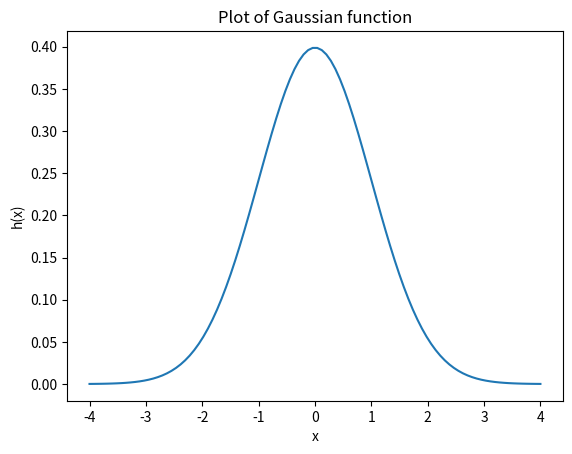

Recreate this plot in Python.
'''
The following programs are the answers to the questions in book <A Primer on Scientific Programming with Python
[redacted]
'''

#Question 1.6
# def interests(p, n):
#     '''
#     :param p: interest rate a bank is offered.
#     :param n: years.
#     :return:  the total amount of money when the deposit is drawn.
#     '''
#     sum=(1+p/100)**n
#     return sum
# A=1000
# A*=interests(5, 5)
# print('If you save 1000 in the bank, after 5 years you may get %.2f back.'%A )
'''
#Question 1.10
from Gaussian_function import Gaussian_func

m, s, x = 0, 2, 1
print('The result for the Gaussian function is %.4f' % Gaussian_func(m, s, x))

# import  math
# print(help(math))
#Q2.5
n=100
odd_num=[num for num in range(n) if num%2==1]
print(odd_num)

#Q2.11
x_coordinate=[1+i*0.01 for i in range(100)]
print(x_coordinate)


Q.20
Rewrite the generation of the nested list q,
q = [r**2 for r in [10**i for i in range(5)]]

list_r=[]
q=[]
for i in range(5):
    list_r.append(10**i)
for r in list_r:
    q.append(r**2)
print(q)

#Q3.5
#Exercise 3.5. Integrate a function by one trapezoid.
def trapezint1(f, a, b):
    return (b-a)/2*(f(a)+f(b))

from math import exp, sin, cos, log, pi

res_f1=trapezint1(exp, 0, log(3))
res_f2=trapezint1(cos, 0, pi)
res_f3=trapezint1(sin, 0, pi)
for term in zip(['exp','cos','sin'], [res_f1,res_f2,res_f3]):
    print(term)

# Q3.10
# Compute the length of a path.
from math import sqrt, pi, cos, sin

def pathlength(x, y):

    sum=0
    for i in range(1, len(x)):
        sum+=sqrt((x[i]-x[i-1])**2+(y[i]-y[i-1])**2)
    return sum

x, y= zip((1, 1), (2, 1), (1, 2), (1, 1))
print(x)
print(y)
print(pathlength(x,y))


Exercise 3.11. Approximate π.
The value of π equals the circumference of a circle with radius 1/2.Suppose we approximate the circumference by a polygon through N +1
points on the circle. The length of this polygon can be found using the pathlength function from Exercise 3.10. Compute N + 1 points (xi, yi)
along a circle with radius 1/2 according to the formulas xi =1/2cos(2πi/N), yi = 1/2sin(2πi/N), i = 0, . . . , N.
Call the pathlength function and write out the error in the approximation of π for N = 2**k, k = 2, 3, . . . , 10. 

list_N=[2**k for k in range(2,15)]
for N in list_N:
    x=[0.5*cos(2*pi*i/N) for i in range(N+1)]
    y=[0.5*sin(2*pi*i/N) for i in range(N+1)]
    print('Pi is approximately equivalent to %.8f, when N is %d. ' %(pathlength(x,y), N))
'''
'''
Exercise 3.20. Compute velocity and acceleration from position data;one dimension.
Let x(t) be the position of an object moving along the x axis. The velocity v(t) and acceleration a(t) can be approximately computed by
the formulas v(t) ≈ (x(t + Δt) − x(t − Δt))/2Δt , a(t) ≈ (x(t + Δt) − 2x(t) + x(t − Δt))/Δt**2,
where Δt is a small time interval. As Δt → 0, the above formulas approach the first and second derivative of x(t), which coincide with
the well-known definitions of velocity and acceleration.
Write a function kinematics(x, t, dt=1E-6) for computing x, v, and a time t, using the above formulas for v and a with Δt corresponding to
dt. Let the function return x, v, and a. Test the function with the position function x(t) = e−(t−4)2 and the time point t = 5 (use Δt = 10−5).

from math import exp


def x(t):
    return exp(-(t - 4) ** 2)

def kinematics(x, t, dt=1E-6):
    s=x(t)
    v= (x(t+dt)-x(t-dt))/(2*dt)
    a=(x(t+dt)-2*x(t)+x(t-dt))/dt**2

    return s, v, a
s,v,a=kinematics(x, 5, dt=1E-5)
print(s, v, a, sep='\n')'''

'''Q3.30
Make a table for approximations of cos x.

def C(n,x):
    def term(j, x):
        if j == 0:
            return 1
        else:
            return -term((j - 1), x) * x ** 2 / (2 * j * (2 * j - 1))

    return sum(term(j,x) for j in range(n+1))

from math import pi
for x in [4*pi, 6*pi, 8*pi, 10*pi]:
    print('x=%.4f'%x)
    for n in [5, 25, 50, 100, 200]:
        print('%12.2E' %C(n,x), end=' ')
    print()


Exercise 3.34. Find pairs of characters.
Write a function count_pairs(dna, pair) that returns the number of occurrences of a pair of 
characters (pair) in a DNA string (dna).

def count_pairs(dna, pair):
    count=0
    for i in range(0,len(dna)-1):
        if dna[i:i+2]==pair:
            count+=1
    return count

dna='ACTGCTATCCATAT'
pair="AT"
print(count_pairs(dna,pair))'''

'''Exercise 4.25.
1. What is the probability of getting two heads when flipping a coin five times?
This probability corresponds to n = 5 events, where the success of an event means getting head, which has probability p = 1/2, 
and we look for x = 2 successes.

from binomial_distribution import binomial

n,x,p=5,2,0.5
result=binomial(x,n,p)
print('The probability is',result)'''

'''
exercise 5.1,5.3,5.4
'''
import numpy as np
import matplotlib.pyplot as plt
def h(x):
    from numpy import  sqrt, exp, pi
    p=1/(sqrt(2*pi))
    i = exp(-0.5*x**2)
    return p*i
x=np.linspace(-4,4,100)
y=h(x)
plt.xlabel('x')
plt.ylabel('h(x)')
plt.title('Plot of Gaussian function')
plt.plot(x,y)
plt.show()